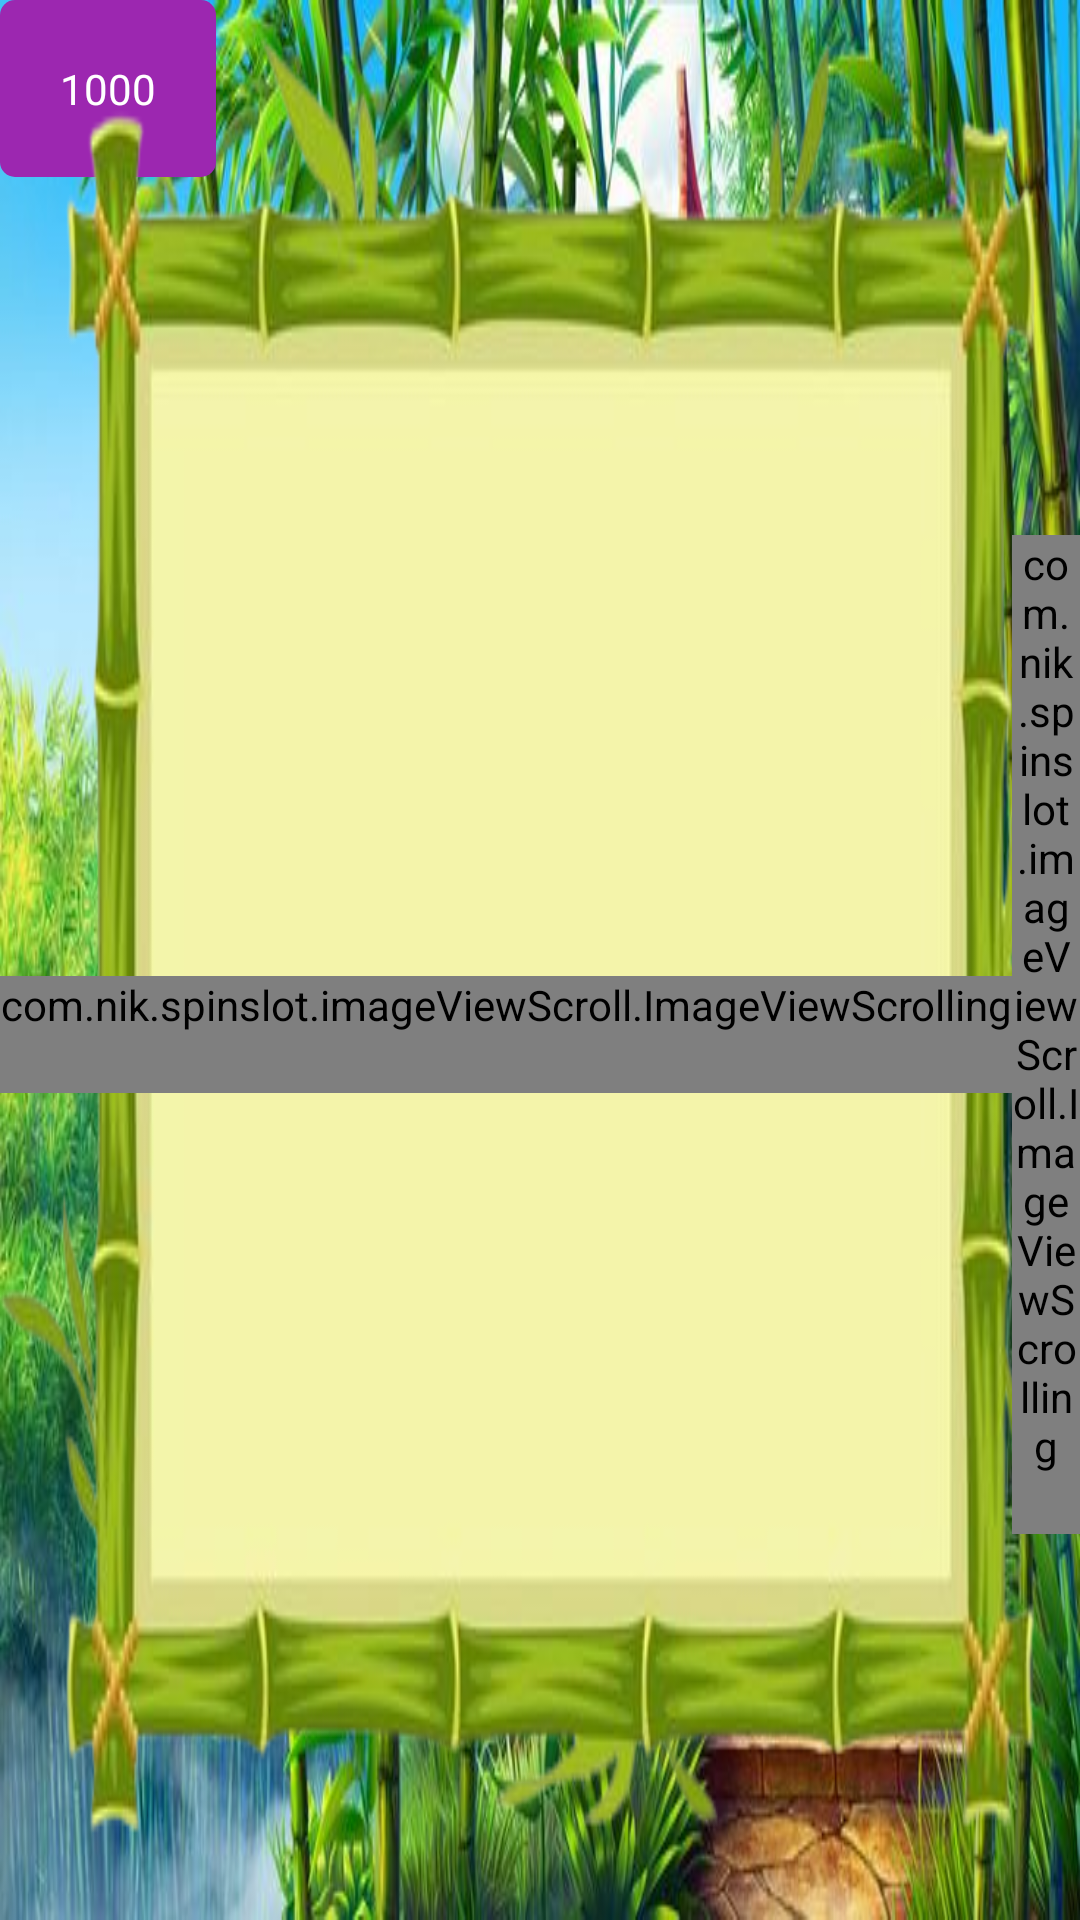

Layout XML and referenced resources for this Android screen:
<!-- AndroidManifest.xml: activity theme Theme.SpinSlot.NoActionBar -->
<!-- res/layout/fragment_main.xml -->
<?xml version="1.0" encoding="utf-8"?>
<RelativeLayout xmlns:android="http://schemas.android.com/apk/res/android"
    xmlns:app="http://schemas.android.com/apk/res-auto"
    xmlns:tools="http://schemas.android.com/tools"
    android:id="@+id/main"
    android:layout_width="match_parent"
    android:background="@drawable/background"
    android:layout_height="match_parent"
    tools:context=".ui.main.MainFragment">

    <TextView
        android:layout_width="wrap_content"
        android:layout_height="wrap_content"
        android:id="@+id/tvScore"
        android:text="1000"
        android:textColor="@color/white"
        android:padding="20dp"
        android:background="@drawable/bg_text_color"/>

    <FrameLayout
        android:id="@+id/layout_bar"
        android:layout_width="wrap_content"
        android:layout_height="wrap_content"
        android:layout_centerInParent="true"
        android:background="@drawable/frame">

        <LinearLayout
            android:layout_width="wrap_content"
            android:layout_height="wrap_content"
            android:layout_gravity="center_horizontal"
            android:orientation="horizontal">

            <com.nik.spinslot.imageViewScroll.ImageViewScrolling
                android:id="@+id/image"
                android:paddingBottom="20dp"
                android:layout_width="wrap_content"
                android:layout_height="wrap_content"
                android:layout_marginTop="25dp"
                android:layout_gravity="center_vertical" />

            <com.nik.spinslot.imageViewScroll.ImageViewScrolling
                android:id="@+id/image2"
                android:layout_width="wrap_content"
                android:layout_height="wrap_content"
                android:paddingBottom="20dp"
                android:layout_marginTop="25dp"
                android:layout_gravity="center_vertical" />

            <com.nik.spinslot.imageViewScroll.ImageViewScrolling
                android:id="@+id/image3"
                android:layout_width="wrap_content"
                android:layout_height="wrap_content"
                android:paddingBottom="20dp"
                android:layout_marginTop="25dp"
                android:layout_gravity="center_vertical" />


        </LinearLayout>
    </FrameLayout>

    <ImageView
        android:id="@+id/up"
        android:layout_width="62dp"
        android:layout_height="213dp"
        android:layout_alignParentTop="true"
        android:layout_alignParentEnd="true"
        android:layout_alignParentBottom="true"
        android:layout_marginStart="2dp"
        android:layout_marginTop="-6dp"
        android:layout_marginEnd="52dp"
        android:layout_marginBottom="115dp"
        android:layout_toEndOf="@+id/layout_bar"
        android:src="@drawable/handle" />

    <ImageView
        android:id="@+id/down"
        android:layout_width="62dp"
        android:visibility="gone"
        android:layout_height="213dp"
        android:layout_alignParentTop="true"
        android:layout_alignParentEnd="true"
        android:layout_alignParentBottom="true"
        android:layout_marginTop="97dp"
        android:layout_marginEnd="61dp"
        android:layout_marginBottom="12dp"
        android:src="@drawable/handle_down" />
</RelativeLayout>
<!-- resources referenced by this layout -->
<resources>
  <!-- drawable background: jpg bitmap (drawable, 94353 bytes) -->
  <!-- drawable bg_text_color (drawable) -->
  <?xml version="1.0" encoding="utf-8"?>
  <shape xmlns:android="http://schemas.android.com/apk/res/android">
  
      <solid android:color="#9c27b0" />
      <corners android:radius="5dp" />
  
  </shape>
  <!-- drawable frame: png bitmap (drawable, 13752 bytes) -->
  <!-- drawable handle: png bitmap (drawable, 26934 bytes) -->
  <!-- drawable handle_down: png bitmap (drawable, 27504 bytes) -->
  <style name="Theme.SpinSlot.NoActionBar" parent="Theme.SpinSlot">
          <item name="windowActionBar">false</item>
          <item name="windowNoTitle">true</item>
      </style>
  <style name="Theme.SpinSlot" parent="Theme.MaterialComponents.DayNight.NoActionBar">
          
          <item name="colorPrimary">@color/purple_500</item>
          <item name="colorPrimaryVariant">@color/purple_700</item>
          <item name="colorOnPrimary">@color/white</item>
          
          <item name="colorSecondary">@color/teal_200</item>
          <item name="colorSecondaryVariant">@color/teal_700</item>
          <item name="colorOnSecondary">@color/black</item>
          
          <item name="android:statusBarColor">@android:color/transparent</item>
          
          <item name="android:windowTranslucentStatus">true</item>
          
          <item name="android:fitsSystemWindows">true</item>
          
          <item name="android:windowFullscreen">true</item>
      </style>
  <!-- not gathered from this repository: default colours our renderer supplied (Android Studio template values) -->
  <color name="purple_500">#FF6200EE</color>
  <color name="purple_700">#FF3700B3</color>
  <color name="teal_200">#FF03DAC5</color>
  <color name="teal_700">#FF018786</color>
  <color name="black">#FF000000</color>
  <color name="white">#FFFFFFFF</color>
</resources>
